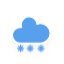
t = 0.00 s
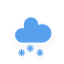
t = 1.20 s
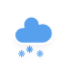
t = 1.45 s
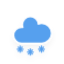
t = 2.20 s
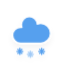
t = 2.83 s
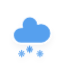
t = 3.45 s

The animated SVG that drew these frames (rendered in a browser with its animation timeline set to each time). Animation: 3 CSS @keyframes rules; one cycle of 4.20 s, repeats indefinitely.

<?xml version="1.0" encoding="utf-8"?>
<!-- (c) ammap.com | SVG weather icons -->
<svg
    version="1.1"
    xmlns="http://www.w3.org/2000/svg"
    xmlns:xlink="http://www.w3.org/1999/xlink"
    width="64"
    height="64"
    viewbox="0 0 64 64">
    <defs>
        <filter id="blur" width="200%" height="200%">
            <feGaussianBlur in="SourceAlpha" stdDeviation="3"/>
            <feOffset dx="0" dy="4" result="offsetblur"/>
            <feComponentTransfer>
                <feFuncA type="linear" slope="0.05"/>
            </feComponentTransfer>
            <feMerge> 
                <feMergeNode/>
                <feMergeNode in="SourceGraphic"/> 
            </feMerge>
        </filter>
        <style type="text/css"><![CDATA[
/*
** CLOUDS
*/
@keyframes am-weather-cloud-2 {
  0% {
    -webkit-transform: translate(0px,0px);
       -moz-transform: translate(0px,0px);
        -ms-transform: translate(0px,0px);
            transform: translate(0px,0px);
  }

  50% {
    -webkit-transform: translate(2px,0px);
       -moz-transform: translate(2px,0px);
        -ms-transform: translate(2px,0px);
            transform: translate(2px,0px);
  }

  100% {
    -webkit-transform: translate(0px,0px);
       -moz-transform: translate(0px,0px);
        -ms-transform: translate(0px,0px);
            transform: translate(0px,0px);
  }
}

.am-weather-cloud-2 {
  -webkit-animation-name: am-weather-cloud-2;
     -moz-animation-name: am-weather-cloud-2;
          animation-name: am-weather-cloud-2;
  -webkit-animation-duration: 3s;
     -moz-animation-duration: 3s;
          animation-duration: 3s;
  -webkit-animation-timing-function: linear;
     -moz-animation-timing-function: linear;
          animation-timing-function: linear;
  -webkit-animation-iteration-count: infinite;
     -moz-animation-iteration-count: infinite;
          animation-iteration-count: infinite;
}

/*
** SNOW
*/
@keyframes am-weather-snow {
  0% {
    -webkit-transform: translateX(0) translateY(0);
       -moz-transform: translateX(0) translateY(0);
        -ms-transform: translateX(0) translateY(0);
            transform: translateX(0) translateY(0);
  }

  33.33% {
    -webkit-transform: translateX(-1.2px) translateY(2px);
       -moz-transform: translateX(-1.2px) translateY(2px);
        -ms-transform: translateX(-1.2px) translateY(2px);
            transform: translateX(-1.2px) translateY(2px);
  }

  66.66% {
    -webkit-transform: translateX(1.4px) translateY(4px);
       -moz-transform: translateX(1.4px) translateY(4px);
        -ms-transform: translateX(1.4px) translateY(4px);
            transform: translateX(1.4px) translateY(4px);
    opacity: 1;
  }

  100% {
    -webkit-transform: translateX(-1.6px) translateY(6px);
       -moz-transform: translateX(-1.6px) translateY(6px);
        -ms-transform: translateX(-1.6px) translateY(6px);
            transform: translateX(-1.6px) translateY(6px);
    opacity: 0;
  }
}

@keyframes am-weather-snow-reverse {
  0% {
    -webkit-transform: translateX(0) translateY(0);
       -moz-transform: translateX(0) translateY(0);
        -ms-transform: translateX(0) translateY(0);
            transform: translateX(0) translateY(0);
  }

  33.33% {
    -webkit-transform: translateX(1.2px) translateY(2px);
       -moz-transform: translateX(1.2px) translateY(2px);
        -ms-transform: translateX(1.2px) translateY(2px);
            transform: translateX(1.2px) translateY(2px);
  }

  66.66% {
    -webkit-transform: translateX(-1.4px) translateY(4px);
       -moz-transform: translateX(-1.4px) translateY(4px);
        -ms-transform: translateX(-1.4px) translateY(4px);
            transform: translateX(-1.4px) translateY(4px);
    opacity: 1;
  }

  100% {
    -webkit-transform: translateX(1.6px) translateY(6px);
       -moz-transform: translateX(1.6px) translateY(6px);
        -ms-transform: translateX(1.6px) translateY(6px);
            transform: translateX(1.6px) translateY(6px);
    opacity: 0;
  }
}

.am-weather-snow-1 {
  -webkit-animation-name: am-weather-snow;
     -moz-animation-name: am-weather-snow;
      -ms-animation-name: am-weather-snow;
          animation-name: am-weather-snow;
  -webkit-animation-duration: 2s;
     -moz-animation-duration: 2s;
      -ms-animation-duration: 2s;
          animation-duration: 2s;
  -webkit-animation-timing-function: linear;
     -moz-animation-timing-function: linear;
      -ms-animation-timing-function: linear;
          animation-timing-function: linear;
  -webkit-animation-iteration-count: infinite;
     -moz-animation-iteration-count: infinite;
      -ms-animation-iteration-count: infinite;
          animation-iteration-count: infinite;
}

.am-weather-snow-2 {
  -webkit-animation-name: am-weather-snow;
     -moz-animation-name: am-weather-snow;
      -ms-animation-name: am-weather-snow;
          animation-name: am-weather-snow;
  -webkit-animation-delay: 1.2s;
     -moz-animation-delay: 1.2s;
      -ms-animation-delay: 1.2s;
          animation-delay: 1.2s;
  -webkit-animation-duration: 2s;
     -moz-animation-duration: 2s;
      -ms-animation-duration: 2s;
          animation-duration: 2s;
  -webkit-animation-timing-function: linear;
     -moz-animation-timing-function: linear;
      -ms-animation-timing-function: linear;
          animation-timing-function: linear;
  -webkit-animation-iteration-count: infinite;
     -moz-animation-iteration-count: infinite;
      -ms-animation-iteration-count: infinite;
          animation-iteration-count: infinite;
}

.am-weather-snow-3 {
  -webkit-animation-name: am-weather-snow-reverse;
     -moz-animation-name: am-weather-snow-reverse;
      -ms-animation-name: am-weather-snow-reverse;
          animation-name: am-weather-snow-reverse;
  -webkit-animation-duration: 2s;
     -moz-animation-duration: 2s;
      -ms-animation-duration: 2s;
          animation-duration: 2s;
  -webkit-animation-timing-function: linear;
     -moz-animation-timing-function: linear;
      -ms-animation-timing-function: linear;
          animation-timing-function: linear;
  -webkit-animation-iteration-count: infinite;
     -moz-animation-iteration-count: infinite;
      -ms-animation-iteration-count: infinite;
          animation-iteration-count: infinite;
}

        ]]></style>
    </defs>
    <g filter="url(#blur)" id="snowy-6">
        <g transform="translate(17,4) scale(1.2)">
            <g class="am-weather-cloud-2">
                <path d="M47.7,35.4c0-4.6-3.7-8.2-8.2-8.2c-1,0-1.9,0.2-2.8,0.5c-0.3-3.4-3.1-6.2-6.6-6.2c-3.7,0-6.7,3-6.7,6.7c0,0.8,0.2,1.6,0.4,2.3    c-0.3-0.1-0.7-0.1-1-0.1c-3.7,0-6.7,3-6.7,6.7c0,3.6,2.9,6.6,6.5,6.7l17.2,0C44.2,43.3,47.7,39.8,47.7,35.4z" fill="#57A0EE" stroke="white" stroke-linejoin="round" stroke-width="1.2" transform="translate(-20,-11)"/>
            </g>
            <g class="am-weather-snow-1">
                <g transform="translate(3,28)">
                    <line fill="none" stroke="#57A0EE" stroke-linecap="round" stroke-width="1.2" transform="translate(0,9), rotate(0)" x1="0" x2="0" y1="-2.5" y2="2.5" />
                    <line fill="none" stroke="#57A0EE" stroke-linecap="round" stroke-width="1" transform="translate(0,9), rotate(45)" x1="0" x2="0" y1="-2.5" y2="2.5" />
                    <line fill="none" stroke="#57A0EE" stroke-linecap="round" stroke-width="1" transform="translate(0,9), rotate(90)" x1="0" x2="0" y1="-2.5" y2="2.5" />
                    <line fill="none" stroke="#57A0EE" stroke-linecap="round" stroke-width="1" transform="translate(0,9), rotate(135)" x1="0" x2="0" y1="-2.5" y2="2.5" />
                </g>
            </g>
            <g class="am-weather-snow-2">
                <g transform="translate(11,28)">
                    <line fill="none" stroke="#57A0EE" stroke-linecap="round" stroke-width="1.2" transform="translate(0,9), rotate(0)" x1="0" x2="0" y1="-2.5" y2="2.5" />
                    <line fill="none" stroke="#57A0EE" stroke-linecap="round" stroke-width="1" transform="translate(0,9), rotate(45)" x1="0" x2="0" y1="-2.5" y2="2.5" />
                    <line fill="none" stroke="#57A0EE" stroke-linecap="round" stroke-width="1" transform="translate(0,9), rotate(90)" x1="0" x2="0" y1="-2.5" y2="2.5" />
                    <line fill="none" stroke="#57A0EE" stroke-linecap="round" stroke-width="1" transform="translate(0,9), rotate(135)" x1="0" x2="0" y1="-2.5" y2="2.5" />
                </g>
            </g>
            <g class="am-weather-snow-3">
                <g transform="translate(20,28)">
                    <line fill="none" stroke="#57A0EE" stroke-linecap="round" stroke-width="1.2" transform="translate(0,9), rotate(0)" x1="0" x2="0" y1="-2.5" y2="2.5" />
                    <line fill="none" stroke="#57A0EE" stroke-linecap="round" stroke-width="1" transform="translate(0,9), rotate(45)" x1="0" x2="0" y1="-2.5" y2="2.5" />
                    <line fill="none" stroke="#57A0EE" stroke-linecap="round" stroke-width="1" transform="translate(0,9), rotate(90)" x1="0" x2="0" y1="-2.5" y2="2.5" />
                    <line fill="none" stroke="#57A0EE" stroke-linecap="round" stroke-width="1" transform="translate(0,9), rotate(135)" x1="0" x2="0" y1="-2.5" y2="2.5" />
                </g>
            </g>
        </g>
    </g>
</svg>